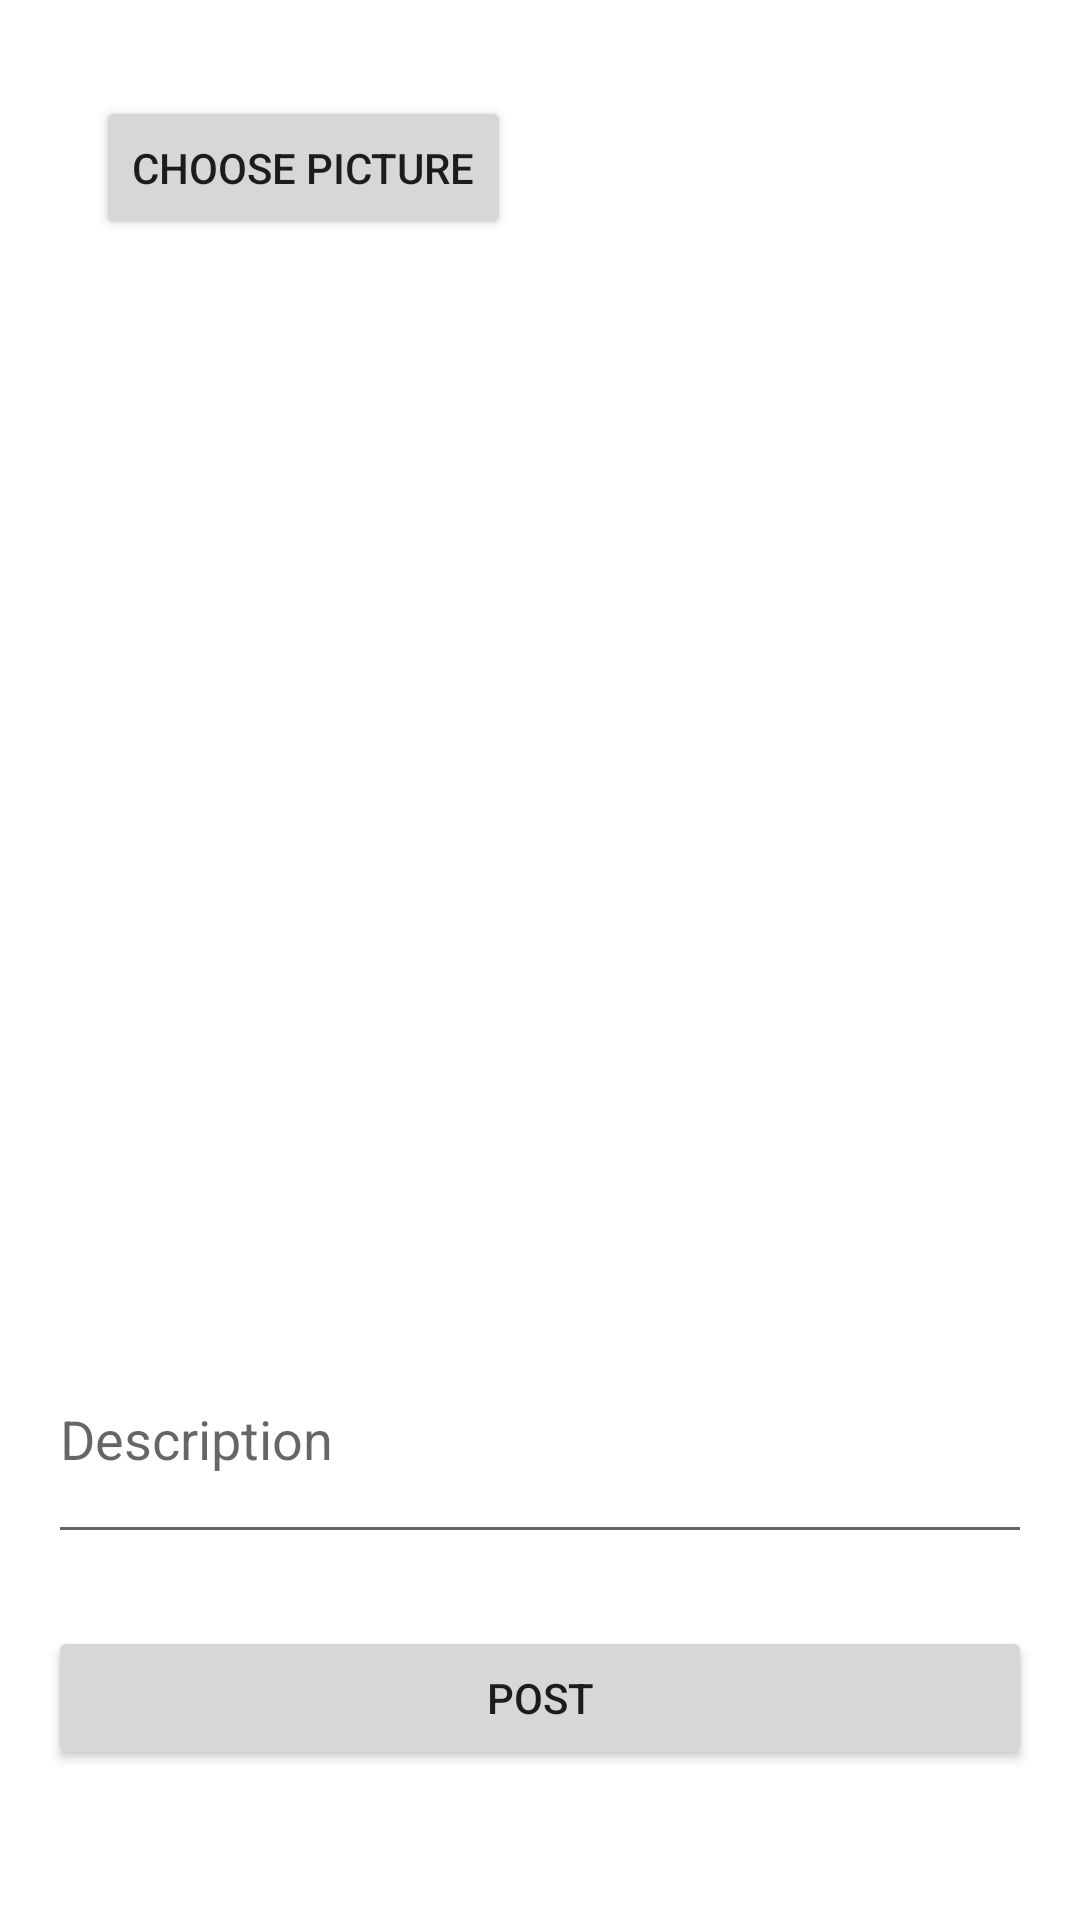

Android layout source for this screen:
<!-- AndroidManifest.xml: application theme Theme.HawkerPals -->
<!-- res/layout/activity_upload_market_product.xml -->
<?xml version="1.0" encoding="utf-8"?>
<androidx.constraintlayout.widget.ConstraintLayout xmlns:android="http://schemas.android.com/apk/res/android"
    xmlns:app="http://schemas.android.com/apk/res-auto"
    xmlns:tools="http://schemas.android.com/tools"
    android:layout_width="match_parent"
    android:layout_height="match_parent"
    tools:context=".uploadMarketProduct">

    <Button
        android:id="@+id/btnPickImage"
        android:layout_width="wrap_content"
        android:layout_height="wrap_content"
        android:layout_marginStart="32dp"
        android:layout_marginTop="32dp"
        android:text="Choose picture"
        app:layout_constraintStart_toStartOf="parent"
        app:layout_constraintTop_toTopOf="parent" />

    <Button
        android:id="@+id/uploadBtn"
        android:layout_width="0dp"
        android:layout_height="wrap_content"
        android:layout_marginStart="16dp"
        android:layout_marginEnd="16dp"
        android:layout_marginBottom="50dp"
        android:text="Post"
        app:layout_constraintBottom_toBottomOf="parent"
        app:layout_constraintEnd_toEndOf="parent"
        app:layout_constraintStart_toStartOf="parent" />

    <ImageView
        android:id="@+id/imageView"
        android:layout_width="0dp"
        android:layout_height="0dp"
        android:layout_marginStart="8dp"
        android:layout_marginTop="32dp"
        android:layout_marginEnd="8dp"
        app:layout_constraintBottom_toTopOf="@+id/edDescription"
        app:layout_constraintEnd_toEndOf="parent"
        app:layout_constraintStart_toStartOf="parent"
        app:layout_constraintTop_toBottomOf="@+id/btnPickImage"
        tools:srcCompat="@tools:sample/avatars" />

    <EditText
        android:id="@+id/edDescription"
        android:layout_width="0dp"
        android:layout_height="80dp"
        android:layout_marginStart="16dp"
        android:layout_marginEnd="16dp"
        android:layout_marginBottom="24dp"
        android:ems="10"
        android:hint="Description"
        android:inputType="textPersonName"
        app:layout_constraintBottom_toTopOf="@+id/uploadBtn"
        app:layout_constraintEnd_toEndOf="parent"
        app:layout_constraintStart_toStartOf="parent" />

</androidx.constraintlayout.widget.ConstraintLayout>
<!-- resources referenced by this layout -->
<resources>
  <style name="Theme.HawkerPals" parent="Theme.MaterialComponents.DayNight.NoActionBar">
          
          <item name="colorPrimary">@color/purple_500</item>
          <item name="colorPrimaryVariant">@color/purple_700</item>
          <item name="colorOnPrimary">@color/white</item>
          
          <item name="colorSecondary">@color/teal_200</item>
          <item name="colorSecondaryVariant">@color/teal_700</item>
          <item name="colorOnSecondary">@color/black</item>
          
          <item name="android:statusBarColor" tools:targetApi="l">?attr/colorPrimaryVariant</item>
          
      </style>
  <color name="purple_500">#FF6200EE</color>
  <color name="purple_700">#FF3700B3</color>
  <color name="white">#FFFFFFFF</color>
  <color name="teal_200">#FF03DAC5</color>
  <color name="teal_700">#FF018786</color>
  <color name="black">#FF000000</color>
</resources>
